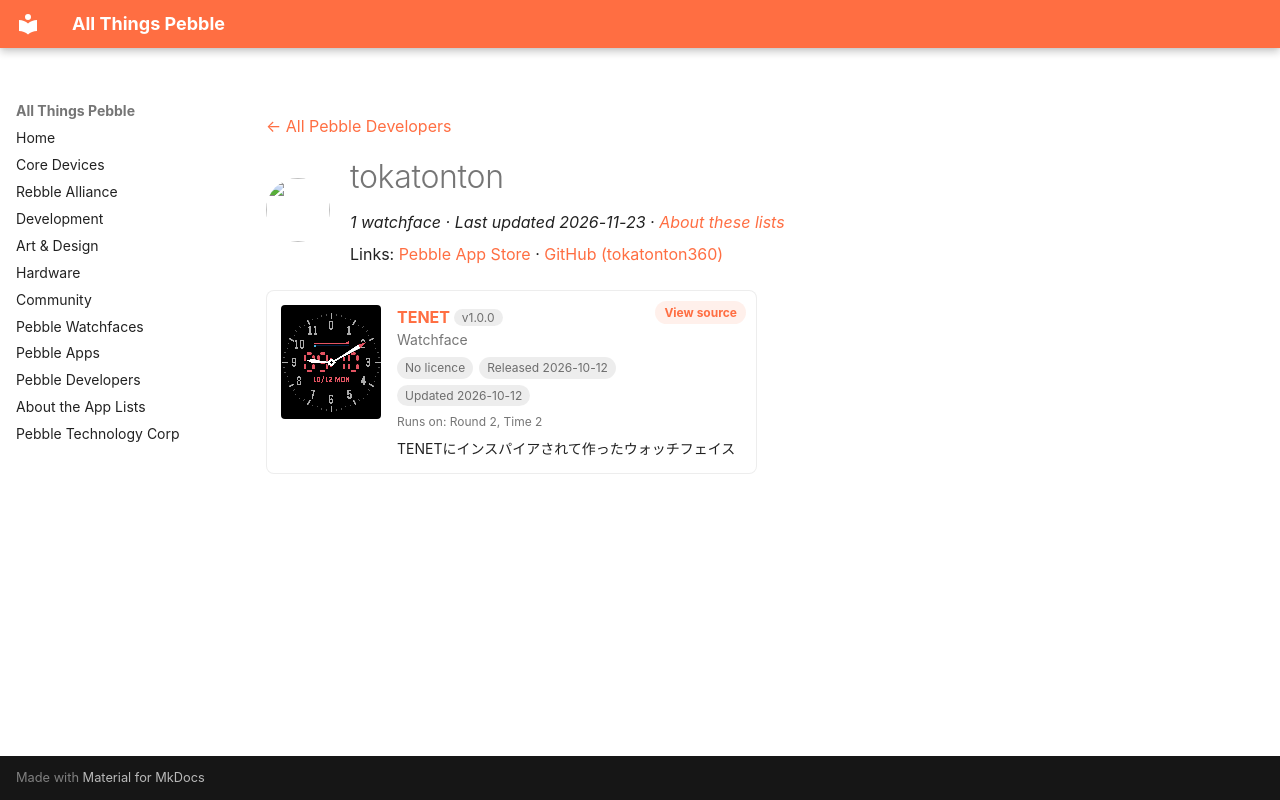

repository: saltedlolly/all-things-pebble · page: developers/tokatonton.html · generator: mkdocs

---
title: "tokatonton"
hide:
  - toc
---

<!-- Generated by scripts/update_app_directory.py: do not edit by hand -->
[← All Pebble Developers](../developers.md)

<div class="dev-header" markdown>
<img class="dev-avatar" src="https://github.com/tokatonton360.png?size=128" alt="" width="64" height="64" loading="lazy" onerror="this.remove()">
<div class="dev-intro" markdown>

# tokatonton

*1 watchface · Last updated 2026-11-23 · [About these lists](../about-app-lists.md)*

Links: [Pebble App Store](https://apps.repebble.com/apps/dev/tokatonton_5c66caad8c20d3e636e50b62) · [GitHub (tokatonton360)](https://github.com/tokatonton360)

</div>
</div>

<div class="app-grid dev-apps" data-search-exclude>
<div class="app-card" data-type="watchface" data-title="tenet" data-released="2026-10-12" data-updated="2026-10-12">
<a class="app-shot" href="https://apps.repebble.com/308dab820f1344348f708eb9" data-search-exclude><img src="../images/apps/308dab820f1344348f708eb9.png" alt="TENET" loading="lazy"></a>
<div class="app-info">
<h2 class="app-name" id="app-308dab820f1344348f708eb9"><a href="https://apps.repebble.com/308dab820f1344348f708eb9">TENET</a> <span class="app-version" title="Latest version" data-search-exclude>v1.0.0</span></h2>
<a class="app-source" href="https://github.com/tokatonton360/pebble-tenet-watchface" title="Source code" data-search-exclude>View source</a>
<div class="app-dev">Watchface</div>
<div class="app-tags" data-search-exclude><span class="app-licence app-licence--none" title="Licence">No licence</span> <span title="First published in the app store">Released 2026-10-12</span> <span title="Latest release in the app store">Updated 2026-10-12</span></div>
<div class="app-watches" title="Supported watches" data-search-exclude>Runs on: Round 2, Time 2</div>
<p class="app-desc">TENETにインスパイアされて作ったウォッチフェイス</p>
</div>
</div>
</div>
